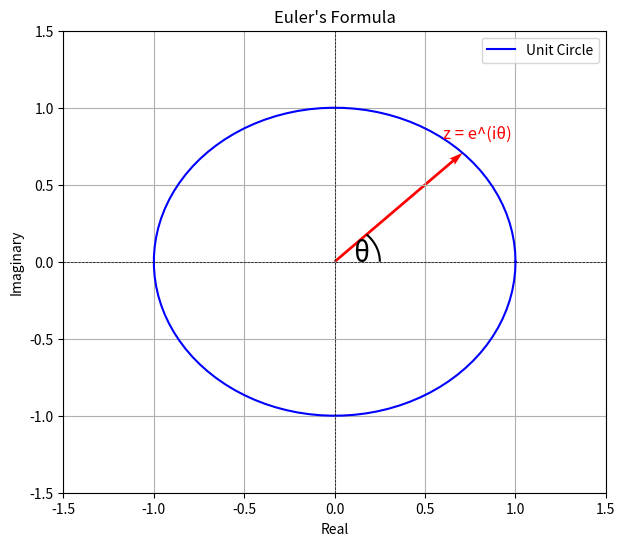

This chart was generated by the following Python code:
import numpy as np
import matplotlib.pyplot as plt
from matplotlib.patches import Arc

theta = np.linspace(0, 2 * np.pi, 100)
plt.figure(figsize=(7, 6))
plt.xlim(-1.5, 1.5)
plt.ylim(-1.5, 1.5)
plt.plot(np.cos(theta), np.sin(theta), label='Unit Circle', color='blue')
plt.quiver(0, 0, np.cos(np.pi/4), np.sin(np.pi/4), angles='xy', scale_units='xy', scale=1, color='red', width=0.005)
plt.text(0.6, 0.8, 'z = e^(iθ)', fontsize=12, color='red')
arc = Arc((0, 0), 0.5, 0.5, angle=0, theta1=0, theta2=45, color='black', linewidth=1.5)
plt.gca().add_patch(arc)
plt.text(0.1, 0, 'θ', fontsize=20, color='black')
plt.xlabel('Real')
plt.ylabel('Imaginary')
plt.title("Euler's Formula")
plt.axhline(0, color='black',linewidth=0.5, ls='--')
plt.axvline(0, color='black',linewidth=0.5, ls='--')
plt.grid(True)
plt.legend()
plt.show()
